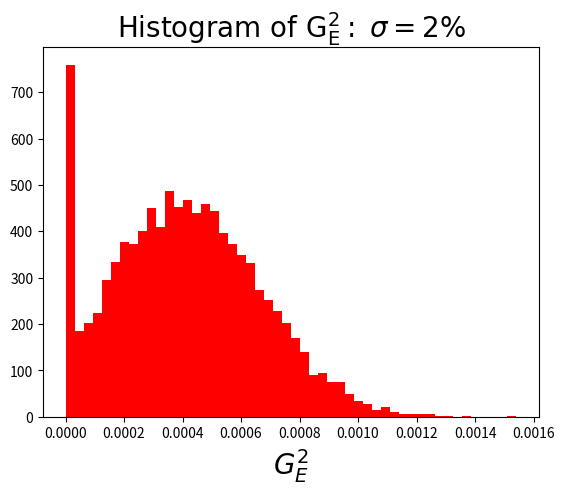
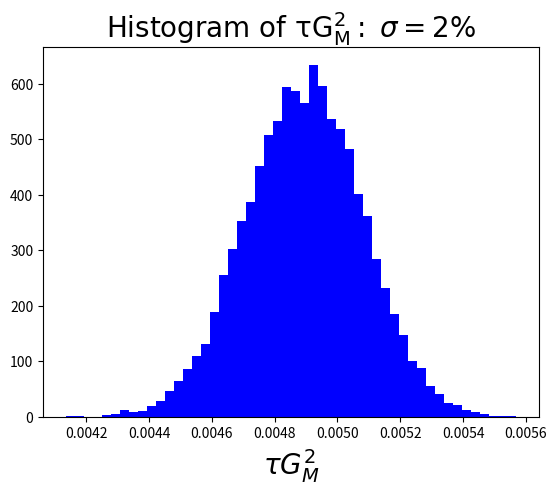

Reproduce these figures in Python, in order.
from numpy import deg2rad, linalg, tan, sin, cos, random, array
import matplotlib.pyplot as plt
import scipy.stats as stats

# constants
fsc = 0.00729735256
mass = 0.938 # GeV

# q_squared = (2 * mass * energy ** 2 * (1 - cos(deg2rad(theta)))) / (mass + energy * (1 - cos(deg2rad(theta))))
q_squared = 4.0

# solve for ge^2 and gm^2 with least squares regression
a = []
b = []

energies = [3.4, 3.956, 4.507, 5.507, 9.8]
thetas = [57.572, 43.707, 35.592, 26.823,13.248]
cross_sections = [1.297e-2, 2.77e-2, 4.929e-2, 1.023e-1, 6.18e-1]
# energies = [3.4, 9.8]
# thetas = [57.572, 13.248]
# cross_sections = [1.297e-2, 6.18e-1]

# returns epsilon, tau, and reduced cross section (can be used to calculate form factors with linear fit)
def rosenbluth(energy, theta, cross_section):
	
	tau = q_squared / 4 / mass ** 2
	epsilon = (1 + 2 * (1 + tau) * tan(deg2rad(theta)/2) ** 2) ** -1
	eta = 1 + (energy / mass) * (1 - cos(deg2rad(theta)))

	# 1 GeV^-2 = 0.389 mb
	ideal_scattering = (1 ** 2 * fsc ** 2 * cos(deg2rad(theta / 2)) ** 2) / (4 * energy ** 2 * sin(deg2rad(theta / 2)) ** 4) * 0.389 * 1e6 * eta ** -1
	reduced = cross_section/ideal_scattering * epsilon * (1 + tau)
	return (epsilon, tau, reduced)

# calculates the form factors based on epsilon and reduced cross section
def form_factors(epsilon, reduced):
	regression = stats.linregress(epsilon, reduced)
	# returns slope, intercept
	return (regression[0], regression[1])


for i in range(len(energies)):
	# energy = float(input("Beam energy (GeV): "));
	# theta = float(input("Scattering angle (deg): "))
	# cross_section = float(input("Cross section (nb/sr): "))

	energy = energies[i]
	theta = thetas[i]
	cross_section = cross_sections[i]

	result = rosenbluth(energy, theta, cross_section)

	a.append([result[0], result[1]])
	b.append(result[2])
	regression = linalg.lstsq(a, b)[0]
	ge_squared = regression[0]
	gm_squared = regression[1]



print("G_e^2 = " + str(ge_squared))
print("G_m^2 = " + str(gm_squared))

# Monte Carlo simulation

# sample from normal distribution around reduced cross section and epsilon
eps = []
red = []

ge2 = []
gm2 = [] # actually tau*gm2

samples = 10000

for i in range(len(a)):

	#epsilon
	s = random.normal(a[i][0], 0.02*a[i][0], samples)
	eps.append(s)
	#reduced
	s = random.normal(b[i], 0.02*b[i], samples)
	red.append(s)

eps = array(eps)
red = array(red)


# number of points in fit
for i in range(samples):
	# accessing i-th column of matrix
	eps_samples = eps[:,i]
	red_samples = red[:,i]
	res = form_factors(eps_samples, red_samples)

	#negative slope of fit becomes 0
	if res[0] < 0:
		ge2.append(0)
		pass
	else:

		#divide out tau
		ge2.append(res[0])
	gm2.append(res[1])


f1 = plt.figure()
f2 = plt.figure()
ax1 = f1.add_subplot(111)
ax1.hist(ge2, bins=50, facecolor='red')
ax2 = f2.add_subplot(111)
ax2.hist(gm2, bins=50, facecolor='blue')

# plt.hist(ge2, bins=50, facecolor='red')
ax1.set_title(r'$\mathrm{Histogram\ of\ G_E^2:}\ \sigma=2\%$', {'fontsize':20})
ax1.set_xlabel(r'$G_E^2$', {'fontsize':20})

ax2.set_title(r'$\mathrm{Histogram\ of\ \tau G_M^2:}\ \sigma=2\%$', {'fontsize':20})
ax2.set_xlabel(r'$\tau G_M^2$', {'fontsize':20})

plt.show()


